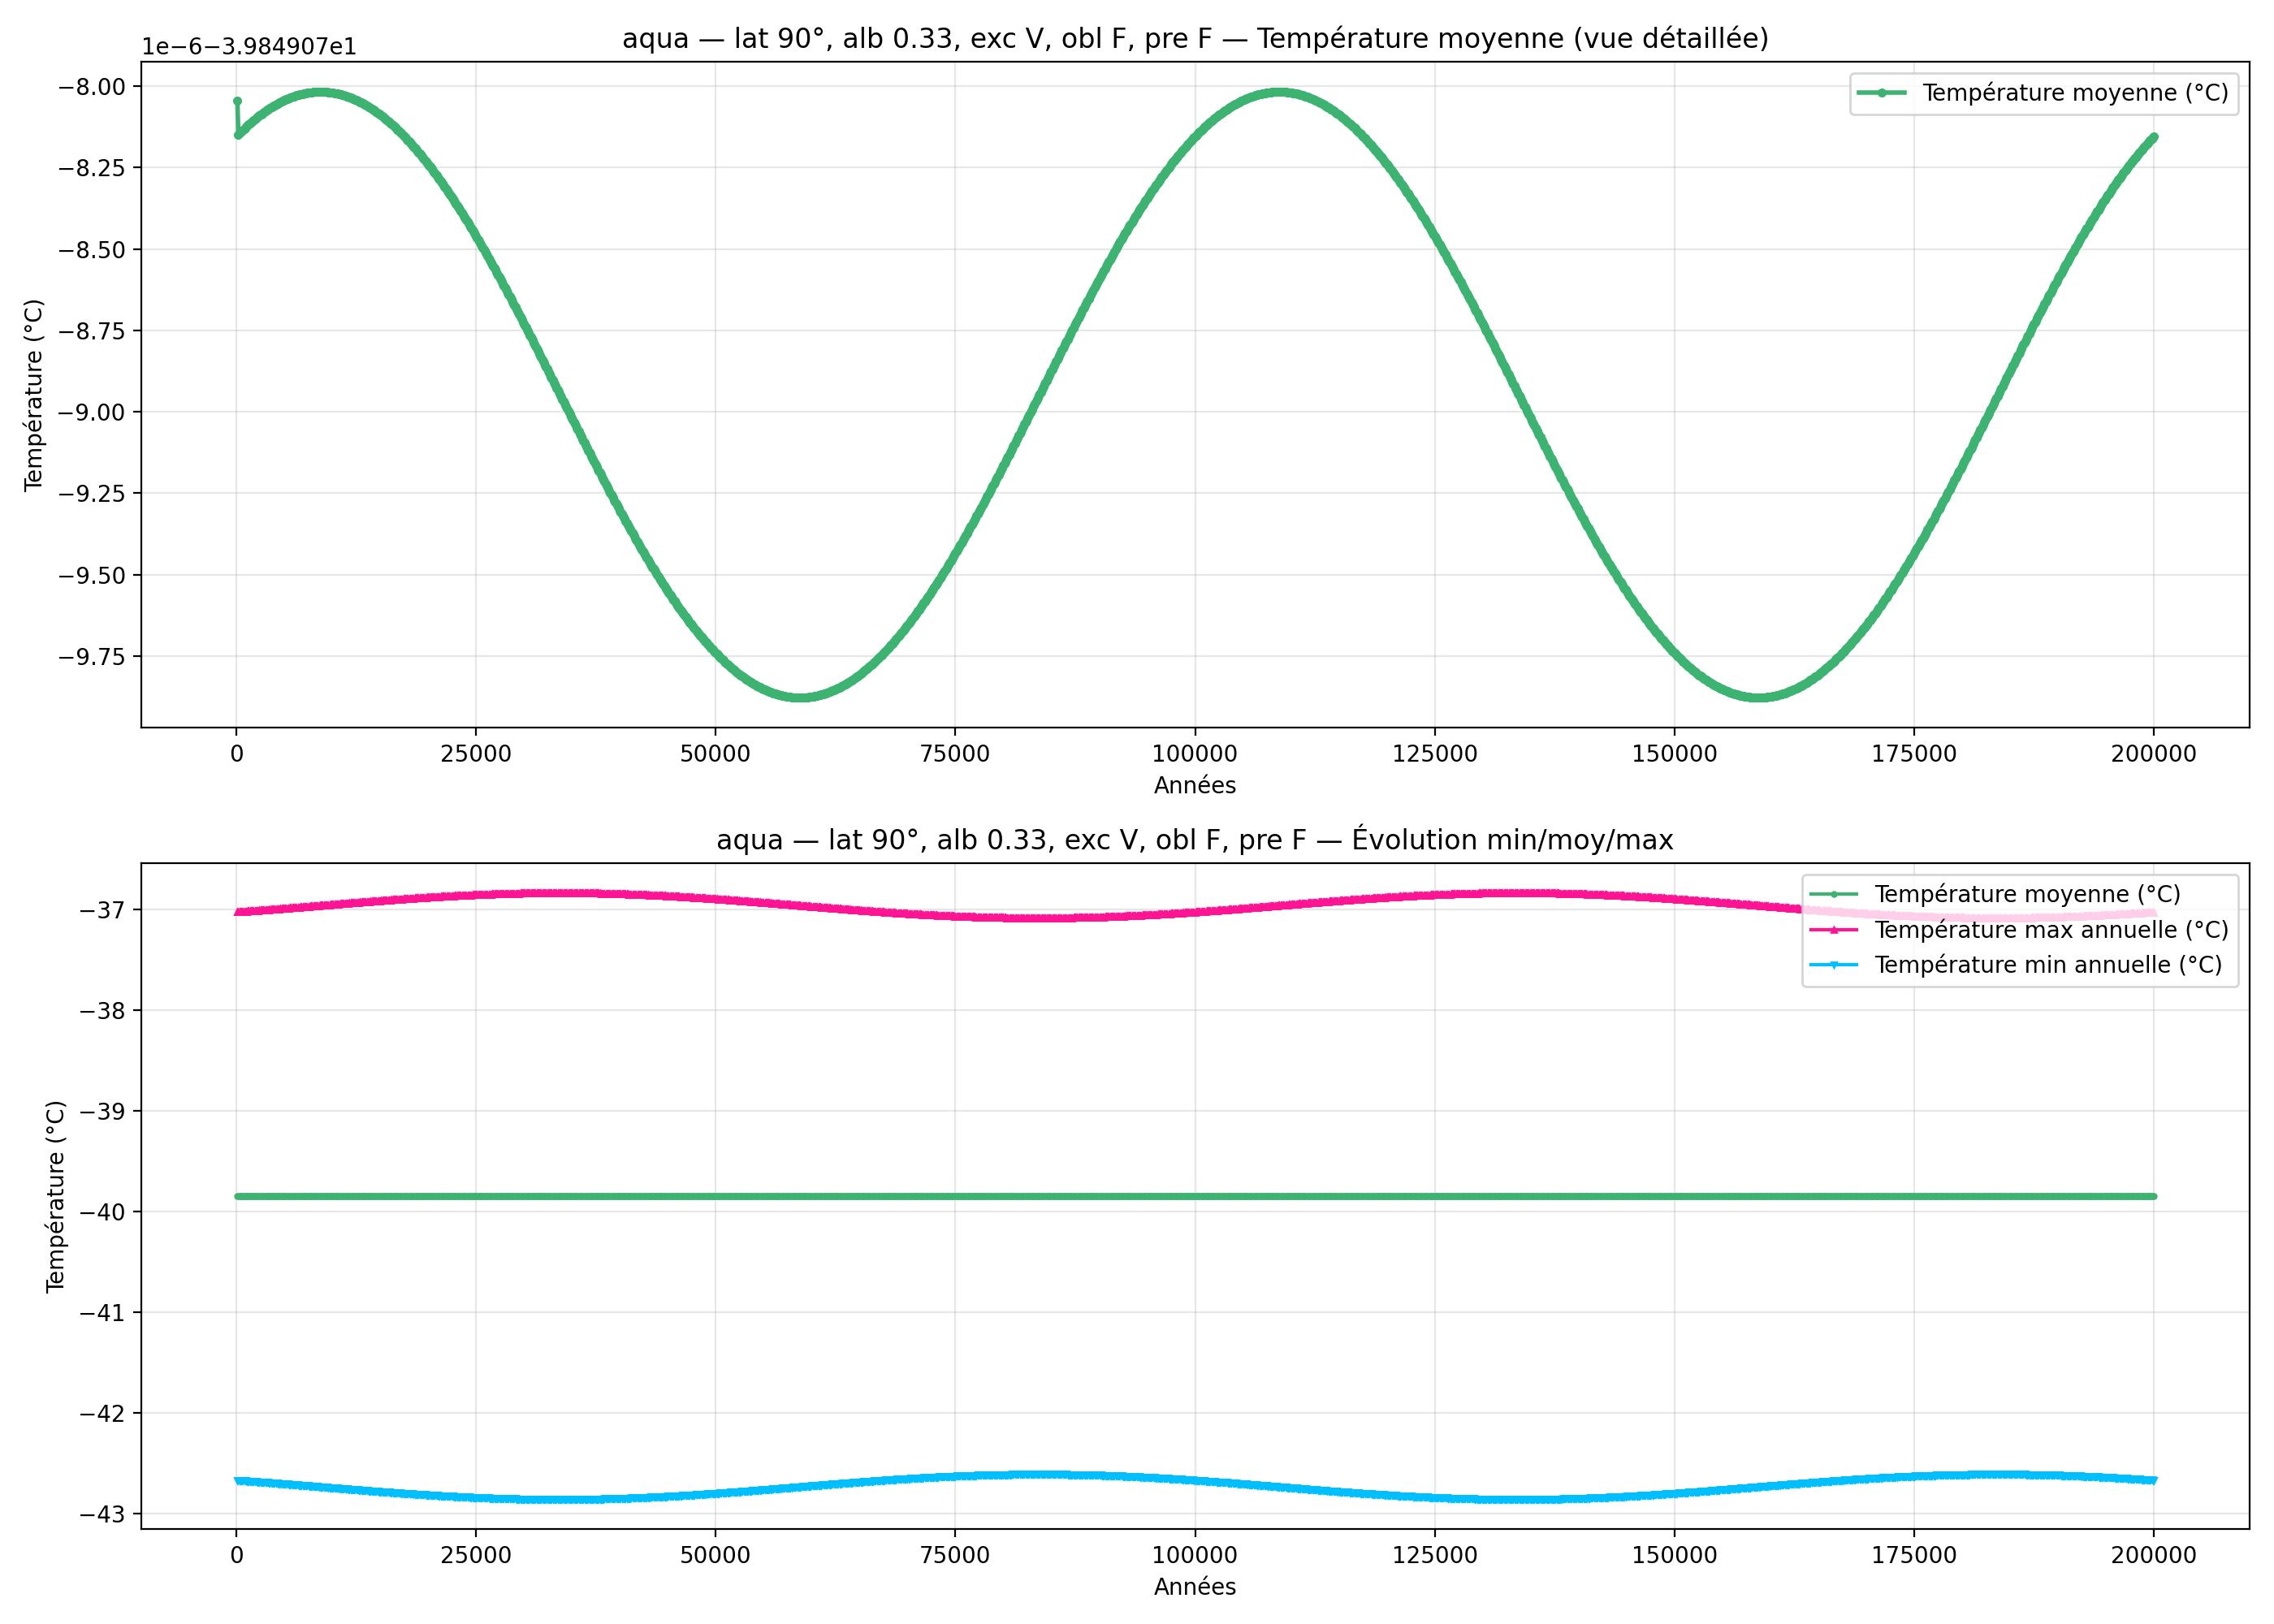

The file beside this chart, header and first rows:
year; mean_C_degC; max_C_degC; min_C_degC
100; -39.85; -37.03; -42.67
200; -39.85; -37.03; -42.67
300; -39.85; -37.03; -42.67
400; -39.85; -37.03; -42.67
500; -39.85; -37.02; -42.67
600; -39.85; -37.02; -42.67
700; -39.85; -37.02; -42.67
800; -39.85; -37.02; -42.68
900; -39.85; -37.02; -42.68
1000; -39.85; -37.02; -42.68
1100; -39.85; -37.02; -42.68
1200; -39.85; -37.02; -42.68
1300; -39.85; -37.02; -42.68
1400; -39.85; -37.02; -42.68
1500; -39.85; -37.02; -42.68
1600; -39.85; -37.02; -42.68
1700; -39.85; -37.02; -42.68
1800; -39.85; -37.02; -42.68
1900; -39.85; -37.02; -42.68
2000; -39.85; -37.01; -42.68
2100; -39.85; -37.01; -42.68
2200; -39.85; -37.01; -42.69
2300; -39.85; -37.01; -42.69
2400; -39.85; -37.01; -42.69
2500; -39.85; -37.01; -42.69
2600; -39.85; -37.01; -42.69
2700; -39.85; -37.01; -42.69
2800; -39.85; -37.01; -42.69
2900; -39.85; -37.01; -42.69
3000; -39.85; -37.01; -42.69
3100; -39.85; -37.01; -42.69
3200; -39.85; -37.01; -42.69
3300; -39.85; -37.01; -42.69
3400; -39.85; -37; -42.69
3500; -39.85; -37; -42.69
3600; -39.85; -37; -42.7
3700; -39.85; -37; -42.7
3800; -39.85; -37; -42.7
3900; -39.85; -37; -42.7
4000; -39.85; -37; -42.7
4100; -39.85; -37; -42.7
4200; -39.85; -37; -42.7
4300; -39.85; -37; -42.7
4400; -39.85; -37; -42.7
4500; -39.85; -37; -42.7
4600; -39.85; -37; -42.7
4700; -39.85; -36.99; -42.7
4800; -39.85; -36.99; -42.7
4900; -39.85; -36.99; -42.71
5000; -39.85; -36.99; -42.71
5100; -39.85; -36.99; -42.71
5200; -39.85; -36.99; -42.71
5300; -39.85; -36.99; -42.71
5400; -39.85; -36.99; -42.71
5500; -39.85; -36.99; -42.71
5600; -39.85; -36.99; -42.71
5700; -39.85; -36.99; -42.71
5800; -39.85; -36.99; -42.71
5900; -39.85; -36.99; -42.71
6000; -39.85; -36.98; -42.71
... 1,940 more rows
